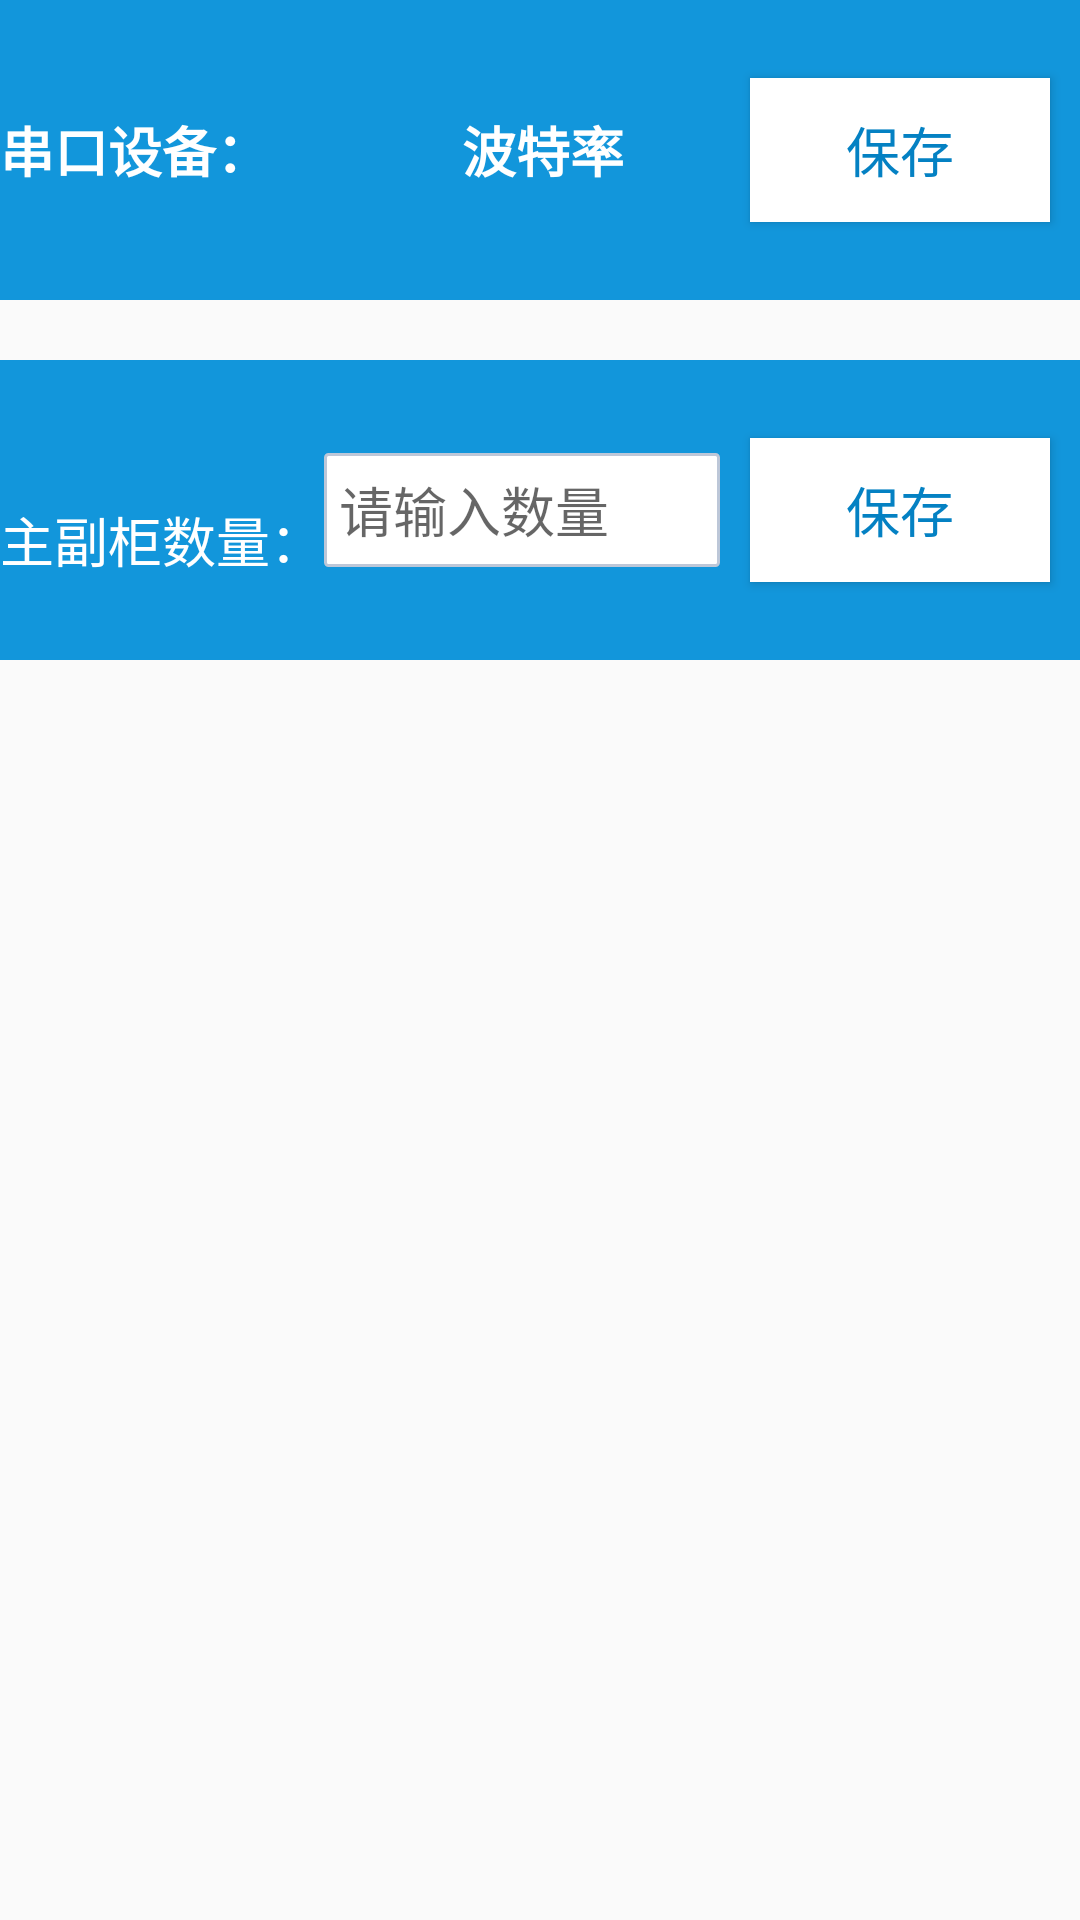

Android layout source for this screen:
<!-- AndroidManifest.xml: application theme AppTheme -->
<!-- res/layout/activity_parameter.xml -->
<?xml version="1.0" encoding="utf-8"?>
<layout xmlns:tools="http://schemas.android.com/tools"
    xmlns:android="http://schemas.android.com/apk/res/android"
    xmlns:app="http://schemas.android.com/apk/res-auto">
 
    <data>
        <variable
            name="viewModel"
            type="com.uroica.drinkmachine.ui.factorymode.parameter.ParameterViewModel" />
    </data>

    <androidx.constraintlayout.widget.ConstraintLayout
        android:layout_width="match_parent"
        android:layout_height="match_parent"
       >

        <LinearLayout
            android:id="@+id/ll_serialpost"
            android:background="@color/colorPrimary"
            android:layout_width="match_parent"
            android:layout_height="100dp"
            android:gravity="center_vertical"
            android:orientation="horizontal"
            tools:ignore="MissingConstraints">

            <TextView
                android:layout_width="wrap_content"
                android:layout_height="wrap_content"
                android:layout_marginRight="16dp"
                android:text="串口设备："
                android:textColor="@color/white"
                android:textSize="18sp"
                android:textStyle="bold" />

            <Spinner
                android:id="@+id/spinner_devices"
                android:layout_width="0dp"
                android:layout_weight="1"
                android:layout_height="wrap_content"
                android:layout_margin="8dp"
                android:background="@color/colorLightBlue"
                android:textSize="18sp"
                tools:entries="@array/baudrates" />


            <TextView
                android:layout_width="wrap_content"
                android:layout_height="wrap_content"
                android:layout_marginLeft="16dp"
                android:layout_marginRight="16dp"
                android:text="波特率"
                android:textColor="@color/white"
                android:textSize="18sp"
                android:textStyle="bold" />

            <Spinner
                android:id="@+id/spinner_baudrate"
                android:layout_width="0dp"
                android:layout_weight="1"
                android:layout_height="wrap_content"
                android:background="@color/colorLightBlue"
                android:textSize="18sp"
                tools:entries="@array/baudrates" />

            <Button
                android:id="@+id/btn_save_serialport"
                android:layout_width="100dp"
                android:layout_height="wrap_content"
                android:layout_marginLeft="16dp"
                android:text="保存"
                android:textColor="@color/colorPrimaryDark"
                android:background="@color/white"
                android:layout_margin="10dp"
                android:textSize="18sp" />

        </LinearLayout>
        <LinearLayout
            android:id="@+id/ll_cabinet"
            android:gravity="center_vertical"
            android:layout_marginTop="20dp"
            android:background="@color/colorPrimary"
            app:layout_constraintTop_toBottomOf="@id/ll_serialpost"
            android:layout_width="match_parent"
            android:layout_height="100dp"
            android:orientation="horizontal"
            tools:ignore="MissingConstraints">
            <TextView
                android:layout_marginTop="10dp"
                android:id="@+id/tv_setCabinetNum"
                android:text="主副柜数量："
                android:textSize="18sp"
                android:textColor="@color/white"
                android:layout_width="wrap_content"
                android:layout_height="wrap_content"
                tools:ignore="MissingConstraints" />
            <EditText
                android:id="@+id/et_cabinetNum"
                android:padding="5dp"
                android:digits="0123456789"
                android:inputType="number"
                android:layout_width="0dp"
                android:layout_weight="1"
                android:hint="请输入数量"
                android:gravity="center_vertical"
                android:background="@drawable/bg_edittext_selector"
                android:layout_height="38dp"/>
            <Button
                android:id="@+id/btn_save_cabinet"
                android:layout_width="100dp"
                android:layout_height="wrap_content"
                android:layout_marginLeft="16dp"
                android:text="保存"
                android:textColor="@color/colorPrimaryDark"
                android:background="@color/white"
                android:layout_margin="10dp"
                android:textSize="18sp" />
        </LinearLayout>

    </androidx.constraintlayout.widget.ConstraintLayout>
</layout>
<!-- resources referenced by this layout -->
<resources>
  <string-array name="baudrates">
          <item>110</item>
          <item>300</item>
          <item>600</item>
          <item>1200</item>
          <item>2400</item>
          <item>4800</item>
          <item>9600</item>
          <item>14400</item>
          <item>19200</item>
          <item>38400</item>
          <item>56000</item>
          <item>57600</item>
          <item>115200</item>
          <item>128000</item>
          <item>256000</item> 
      </string-array>
  <color name="colorLightBlue">#ffa0a7cc</color>
  <color name="colorPrimary">#1296db</color>
  <color name="colorPrimaryDark">#0481C3</color>
  <!-- drawable bg_edittext_selector (drawable) -->
  <?xml version="1.0" encoding="utf-8"?>
  <selector xmlns:android="http://schemas.android.com/apk/res/android">
   
      <item android:drawable="@drawable/edittext_normal" android:state_window_focused="false"/>
      <item android:drawable="@drawable/edittext_focused" android:state_focused="true"/>
  
  </selector>
  <style name="AppTheme" parent="Theme.AppCompat.Light.DarkActionBar">
          
          <item name="colorPrimary">@color/colorPrimary</item>
          <item name="colorPrimaryDark">@color/colorPrimaryDark</item>
          <item name="colorAccent">@color/colorAccent</item>
      </style>
  <!-- drawable edittext_normal (drawable) -->
  <?xml version="1.0" encoding="utf-8"?>
  <shape xmlns:android="http://schemas.android.com/apk/res/android">
      <solid android:color="#FFFFFF" />
      <corners android:radius="1dip"/>
      <stroke
          android:width="1dip"
          android:color="#BDC7D8" />
  </shape>
  <!-- drawable edittext_focused (drawable) -->
  <?xml version="1.0" encoding="utf-8"?>
  <shape xmlns:android="http://schemas.android.com/apk/res/android">
      <solid android:color="#FFFFFF" />
   
      <corners android:radius="1dip"/>
      <corners
          android:bottomLeftRadius="5dp"
          android:bottomRightRadius="5dp"
          android:topLeftRadius="5dp"
          android:topRightRadius="5dp" />
      <stroke
          android:width="1dip"
          android:color="#728ea3" />
  </shape>
  <color name="colorAccent">#24A5E8</color>
  <!-- not gathered from this repository: default colours our renderer supplied (Android Studio template values) -->
  <color name="white">#FFFFFFFF</color>
</resources>
